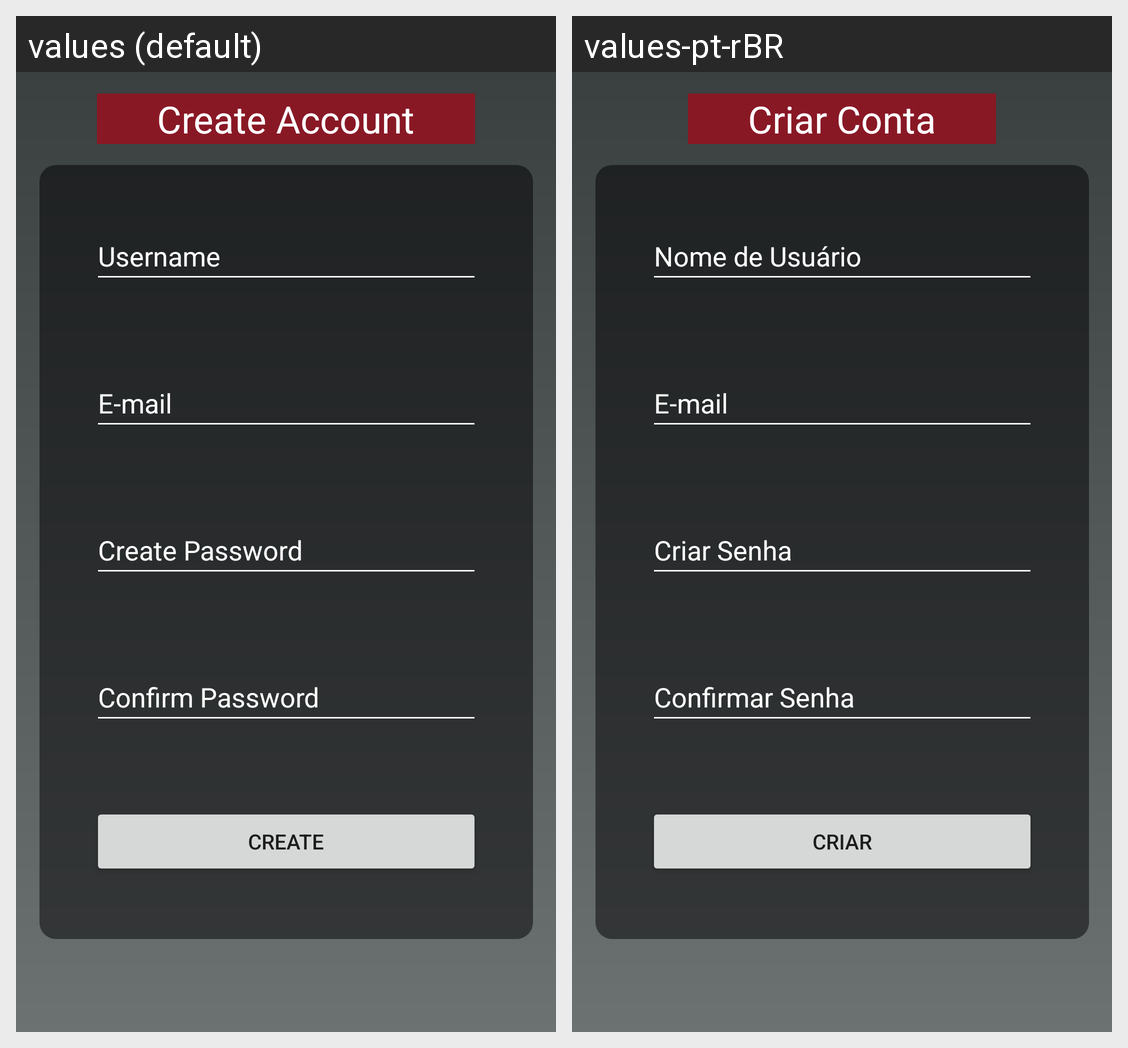

The same Android screen rendered under two of its app's locales, left to right. List the strings drawn on it with the default value and each locale's translation.
Android screen res/layout/activity_create_account.xml rendered under 2 locales, left to right: values (default), values-pt-rBR. Device: Nexus 5 (rendered at 1080×1920; each locale shown at half size, 540×960, under a caption strip naming it); theme Theme.Estudo.
Strings drawn on this screen, with the default value and each locale's value (text and hints the layout hard-codes, and strings that could not be matched under every locale, appear in the picture but are not listed):

createAccountTitle
  values: Create Account
  values-pt-rBR: Criar Conta

loginUsername
  values: Username
  values-pt-rBR: Nome de Usuário

loginEmail
  values: E-mail
  values-pt-rBR: E-mail

createPassword
  values: Create Password
  values-pt-rBR: Criar Senha

confirmPassword
  values: Confirm Password
  values-pt-rBR: Confirmar Senha

btnCreateAccount
  values: Create
  values-pt-rBR: Criar
